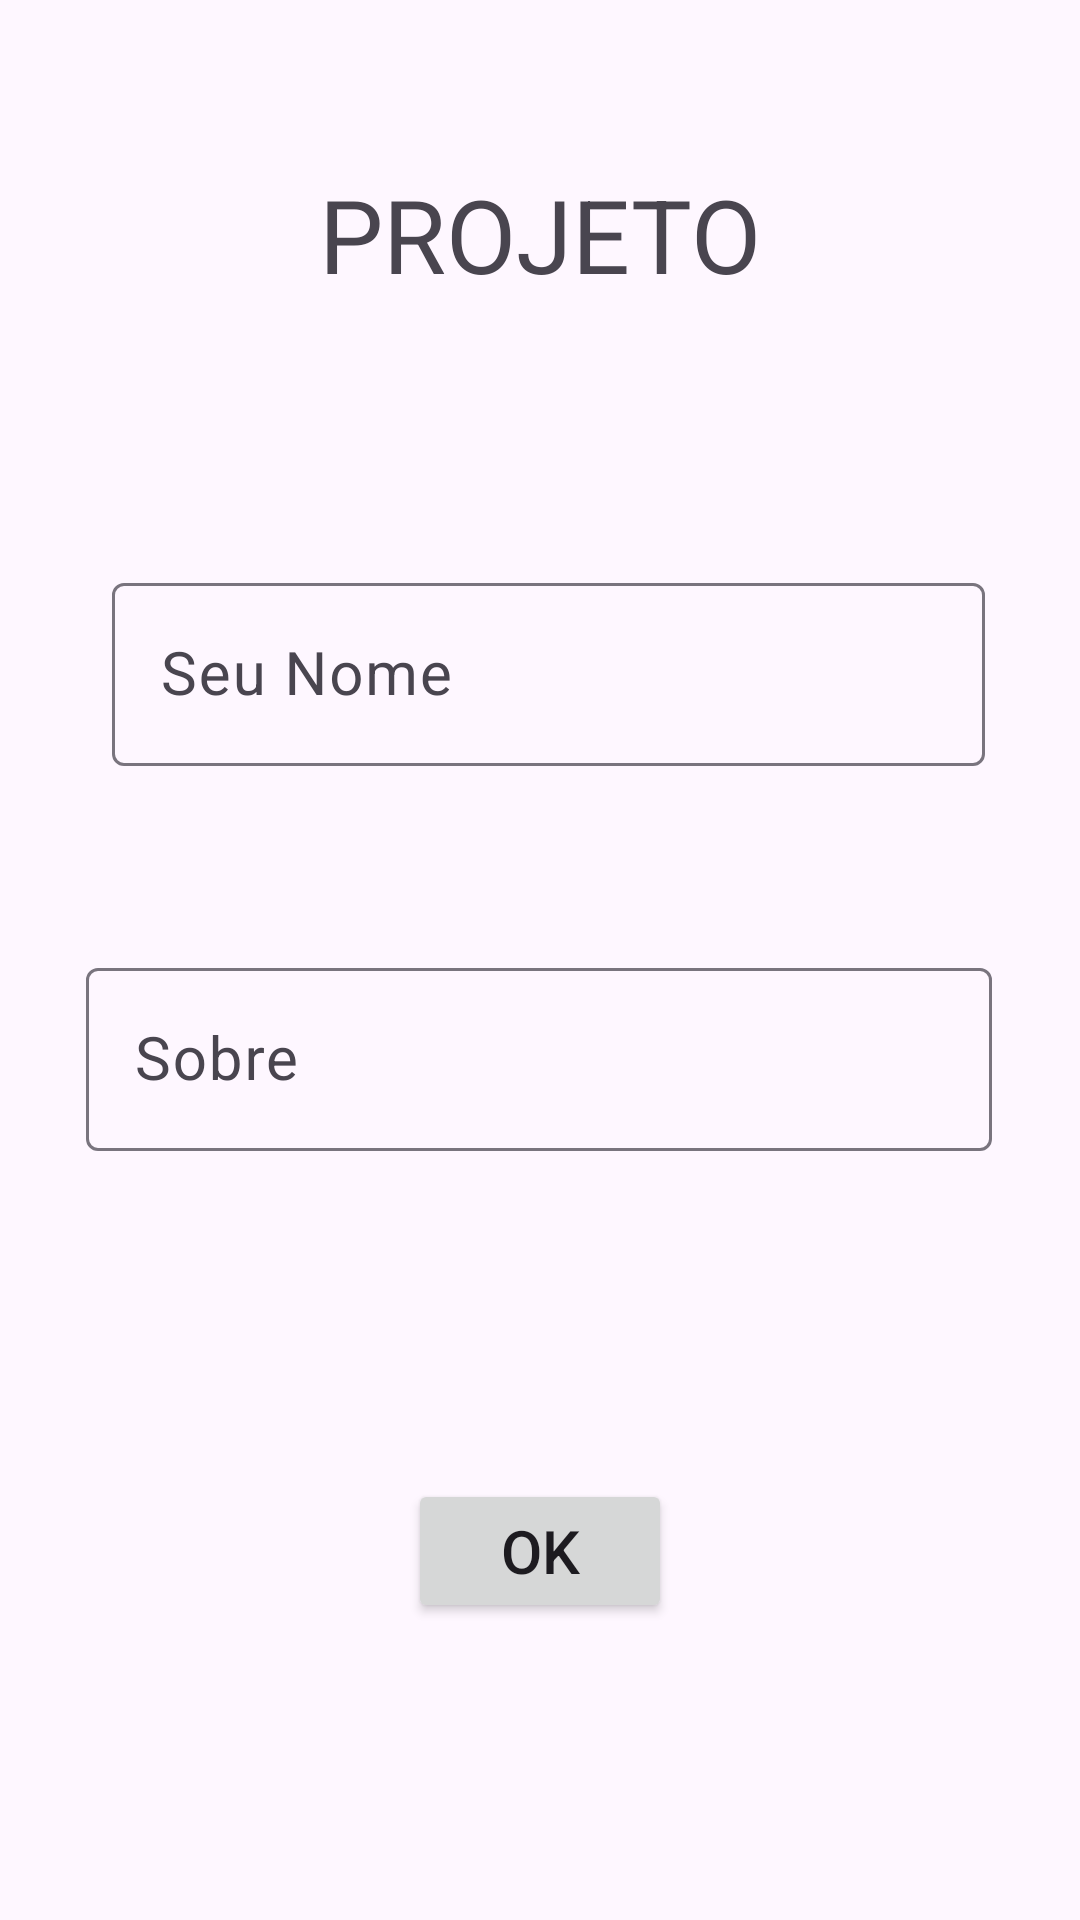

Android layout source for this screen:
<!-- AndroidManifest.xml: application theme Theme.Projeto3BIM -->
<!-- res/layout/usuarios.xml -->
<?xml version="1.0" encoding="utf-8"?>
<androidx.constraintlayout.widget.ConstraintLayout xmlns:android="http://schemas.android.com/apk/res/android"
    xmlns:app="http://schemas.android.com/apk/res-auto"
    xmlns:tools="http://schemas.android.com/tools"
    android:layout_width="match_parent"
    android:layout_height="match_parent">

    <TextView
        android:id="@+id/textView5"
        android:layout_width="wrap_content"
        android:layout_height="wrap_content"
        android:text="PROJETO"
        android:textSize="34sp"
        app:layout_constraintBottom_toBottomOf="parent"
        app:layout_constraintEnd_toEndOf="parent"
        app:layout_constraintStart_toStartOf="parent"
        app:layout_constraintTop_toTopOf="parent"
        app:layout_constraintVertical_bias="0.093" />

    <com.google.android.material.textfield.TextInputLayout
        android:id="@+id/textInputLayout5"
        android:layout_width="291dp"
        android:layout_height="74dp"
        app:layout_constraintBottom_toBottomOf="parent"
        app:layout_constraintEnd_toEndOf="parent"
        app:layout_constraintHorizontal_bias="0.541"
        app:layout_constraintStart_toStartOf="parent"
        app:layout_constraintTop_toTopOf="parent"
        app:layout_constraintVertical_bias="0.334">

        <com.google.android.material.textfield.TextInputEditText
            android:id="@+id/txtnome"
            android:layout_width="match_parent"
            android:layout_height="wrap_content"
            android:hint="Seu Nome"
            android:textSize="20sp" />
    </com.google.android.material.textfield.TextInputLayout>

    <com.google.android.material.textfield.TextInputLayout
        android:id="@+id/textInputLayout4"
        android:layout_width="302dp"
        android:layout_height="85dp"
        app:layout_constraintBottom_toBottomOf="parent"
        app:layout_constraintEnd_toEndOf="parent"
        app:layout_constraintHorizontal_bias="0.495"
        app:layout_constraintStart_toStartOf="parent"
        app:layout_constraintTop_toTopOf="parent"
        app:layout_constraintVertical_bias="0.572">

        <com.google.android.material.textfield.TextInputEditText
            android:id="@+id/txtdesc"
            android:layout_width="match_parent"
            android:layout_height="wrap_content"
            android:hint="Sobre"
            android:textSize="20sp" />
    </com.google.android.material.textfield.TextInputLayout>

    <Button
        android:id="@+id/btninsi"
        android:layout_width="wrap_content"
        android:layout_height="wrap_content"
        android:text="Ok"
        android:textSize="20sp"
        app:layout_constraintBottom_toBottomOf="parent"
        app:layout_constraintEnd_toEndOf="parent"
        app:layout_constraintStart_toStartOf="parent"
        app:layout_constraintTop_toTopOf="parent"
        app:layout_constraintVertical_bias="0.833" />

</androidx.constraintlayout.widget.ConstraintLayout>
<!-- resources referenced by this layout -->
<resources>
  <style name="Theme.Projeto3BIM" parent="Base.Theme.Projeto3BIM" />
  <style name="Base.Theme.Projeto3BIM" parent="Theme.Material3.DayNight.NoActionBar">
          
          
      </style>
</resources>
